Run: headless pygame with SDL's dummy video driver; simulated clock (each Clock.tick advances the game by its frame time, no real sleeping); random seed 0; keys injected as events and as key.get_pressed() state; mouse plan: one left click at the window centre at the start of phase 2, then a move to the lower-right quarter at the start of phase 3.
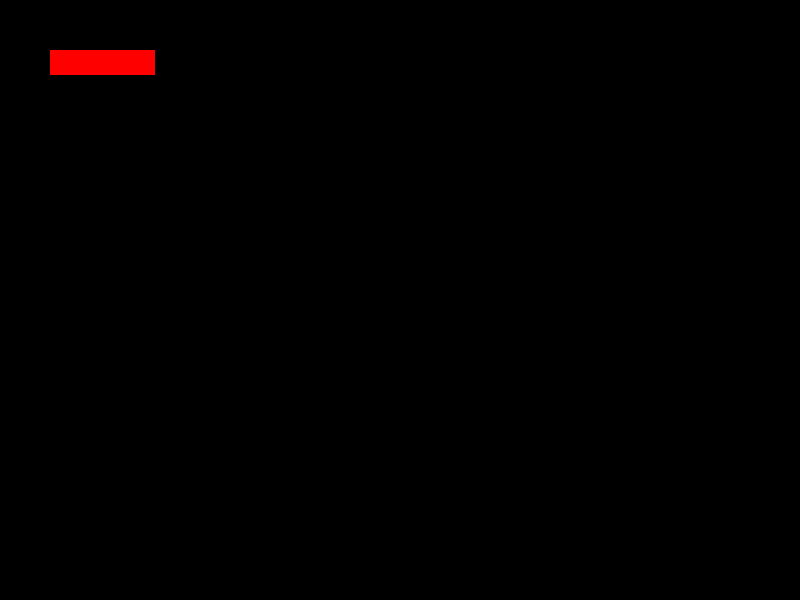
Frame 1 of 4 · flips 1–60 · no input
Frame 2 of 4 · flips 61–180 · clicked the window centre · tapped SPACE, RETURN · held RIGHT (→), D · screen unchanged from frame 1, image omitted
Frame 3 of 4 · flips 181–300 · moved the mouse to the lower-right quarter · held DOWN (↓), S · screen unchanged from frame 2, image omitted
Frame 4 of 4 · flips 301–420 · held LEFT (←), A, UP (↑), W · screen unchanged from frame 3, image omitted

The pygame program that drew these frames:

import pygame as pg


class Button:
    def __init__(self, rect, command):
        self.rect = pg.Rect(rect)
        self.image = pg.Surface(self.rect.size).convert()
        self.image.fill((255, 0, 0))
        self.function = command

    def get_event(self, event):
        if event.type == pg.MOUSEBUTTONDOWN and event.button == 1:
            self.on_click(event)

    def on_click(self, event):
        if self.rect.collidepoint(event.pos):
            self.function()

    def draw(self, surf):
        surf.blit(self.image, self.rect)


def button_was_pressed():
    print('button_was_pressed')


screen = pg.display.set_mode((800, 600))
done = False
btn = Button(rect=(50, 50, 105, 25), command=button_was_pressed)

while not done:
    for event in pg.event.get():
        if event.type == pg.QUIT:
            done = True
        btn.get_event(event)
    btn.draw(screen)
    pg.display.update()
